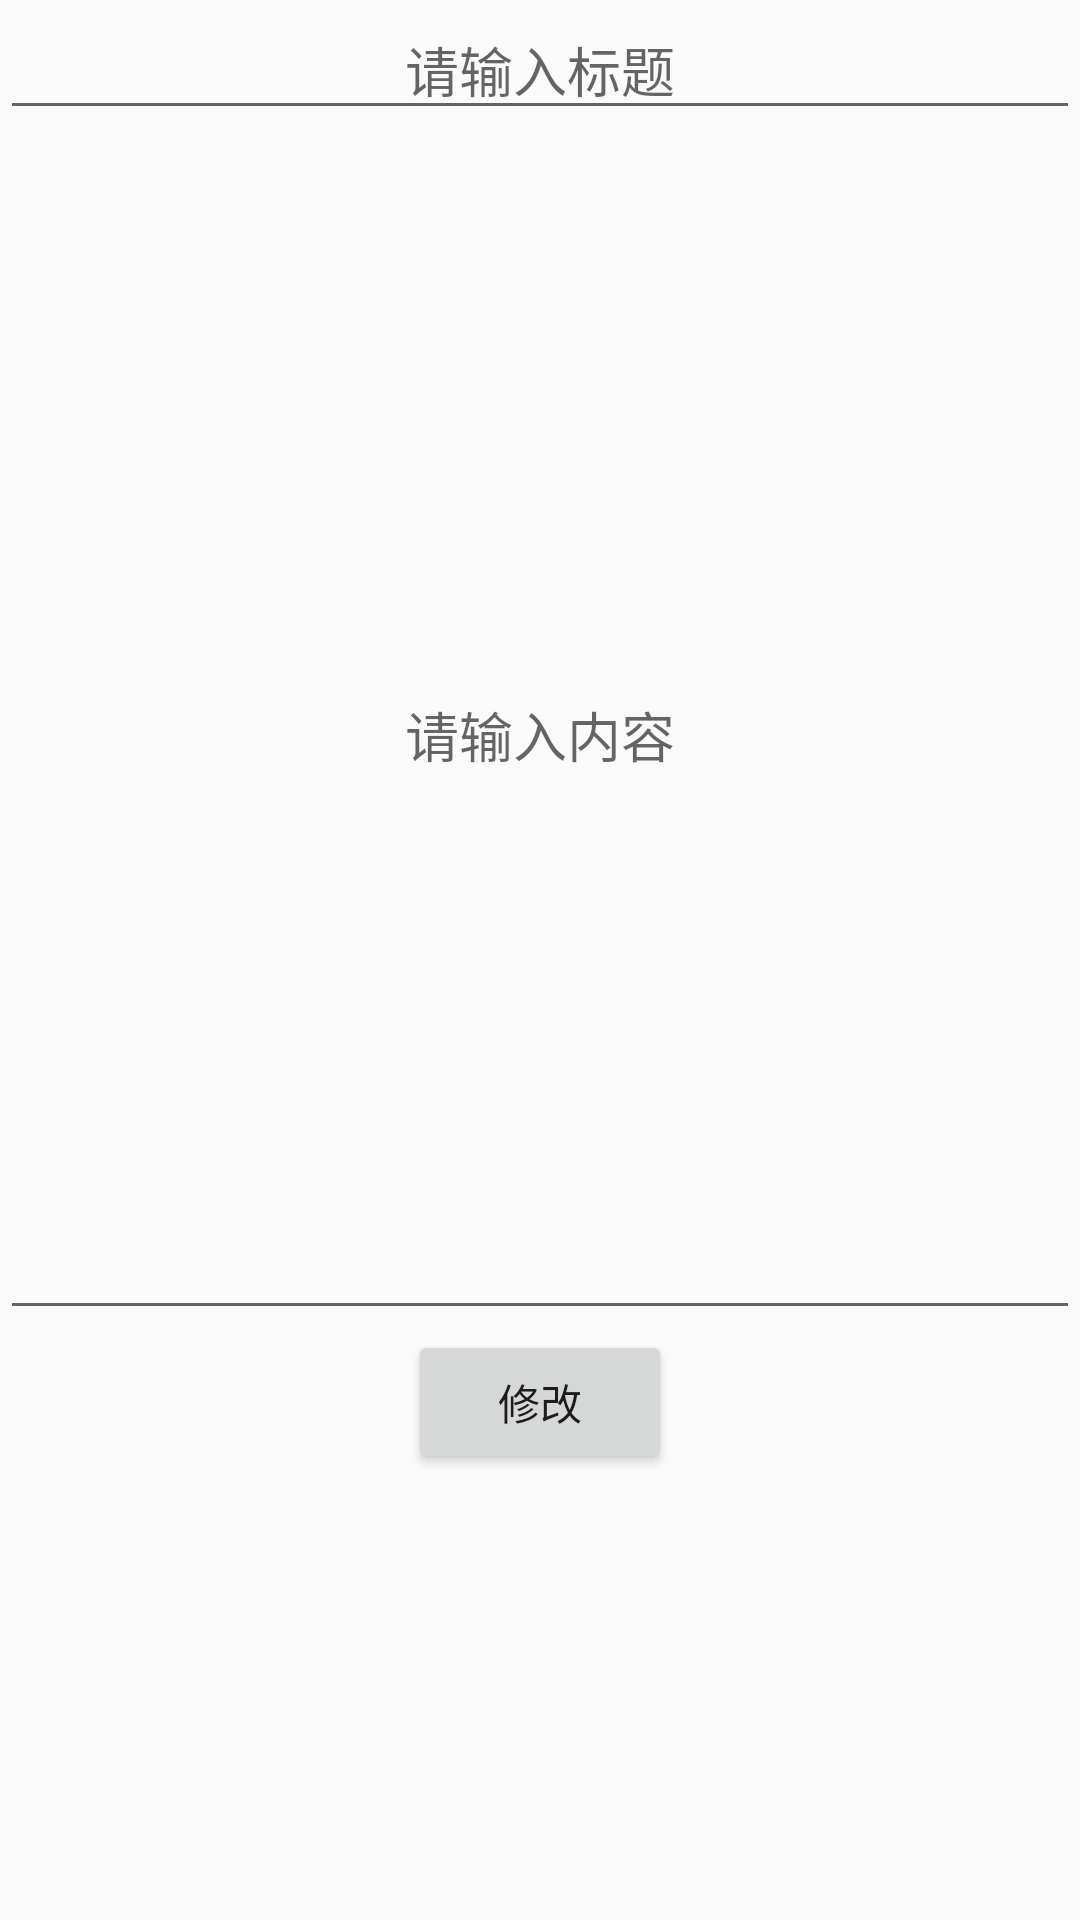

Write the Android layout XML for this screen, with the resource values it uses.
<!-- AndroidManifest.xml: application theme AppTheme -->
<!-- res/layout/activity_up_date.xml -->
<?xml version="1.0" encoding="utf-8"?>
<RelativeLayout xmlns:android="http://schemas.android.com/apk/res/android"
    android:layout_width="match_parent"
    android:layout_height="match_parent"
    android:orientation="vertical">

    <EditText
        android:id="@+id/et_update_title"
        android:layout_width="match_parent"
        android:layout_height="wrap_content"
        android:hint="请输入标题"
        android:gravity="center"/>
    <EditText
        android:id="@+id/et_update_content"
        android:layout_width="match_parent"
        android:layout_height="400dp"
        android:hint="请输入内容"
        android:layout_below="@+id/et_update_title"
        android:gravity="center"/>


    <Button
        android:id="@+id/btn_update_revise"
        android:layout_width="wrap_content"
        android:layout_height="wrap_content"
        android:layout_below="@+id/et_update_content"

        android:layout_centerHorizontal="true"
        android:onClick="upDate"
        android:text="修改" />



</RelativeLayout>
<!-- resources referenced by this layout -->
<resources>
  <style name="AppTheme" parent="Theme.AppCompat.Light.DarkActionBar">
          
          <item name="colorPrimary">@color/colorPrimary</item>
          <item name="colorPrimaryDark">@color/colorPrimaryDark</item>
          <item name="colorAccent">@color/colorAccent</item>
      </style>
  <color name="colorPrimary">#3F51B5</color>
  <color name="colorPrimaryDark">#303F9F</color>
  <color name="colorAccent">#FF4081</color>
</resources>
